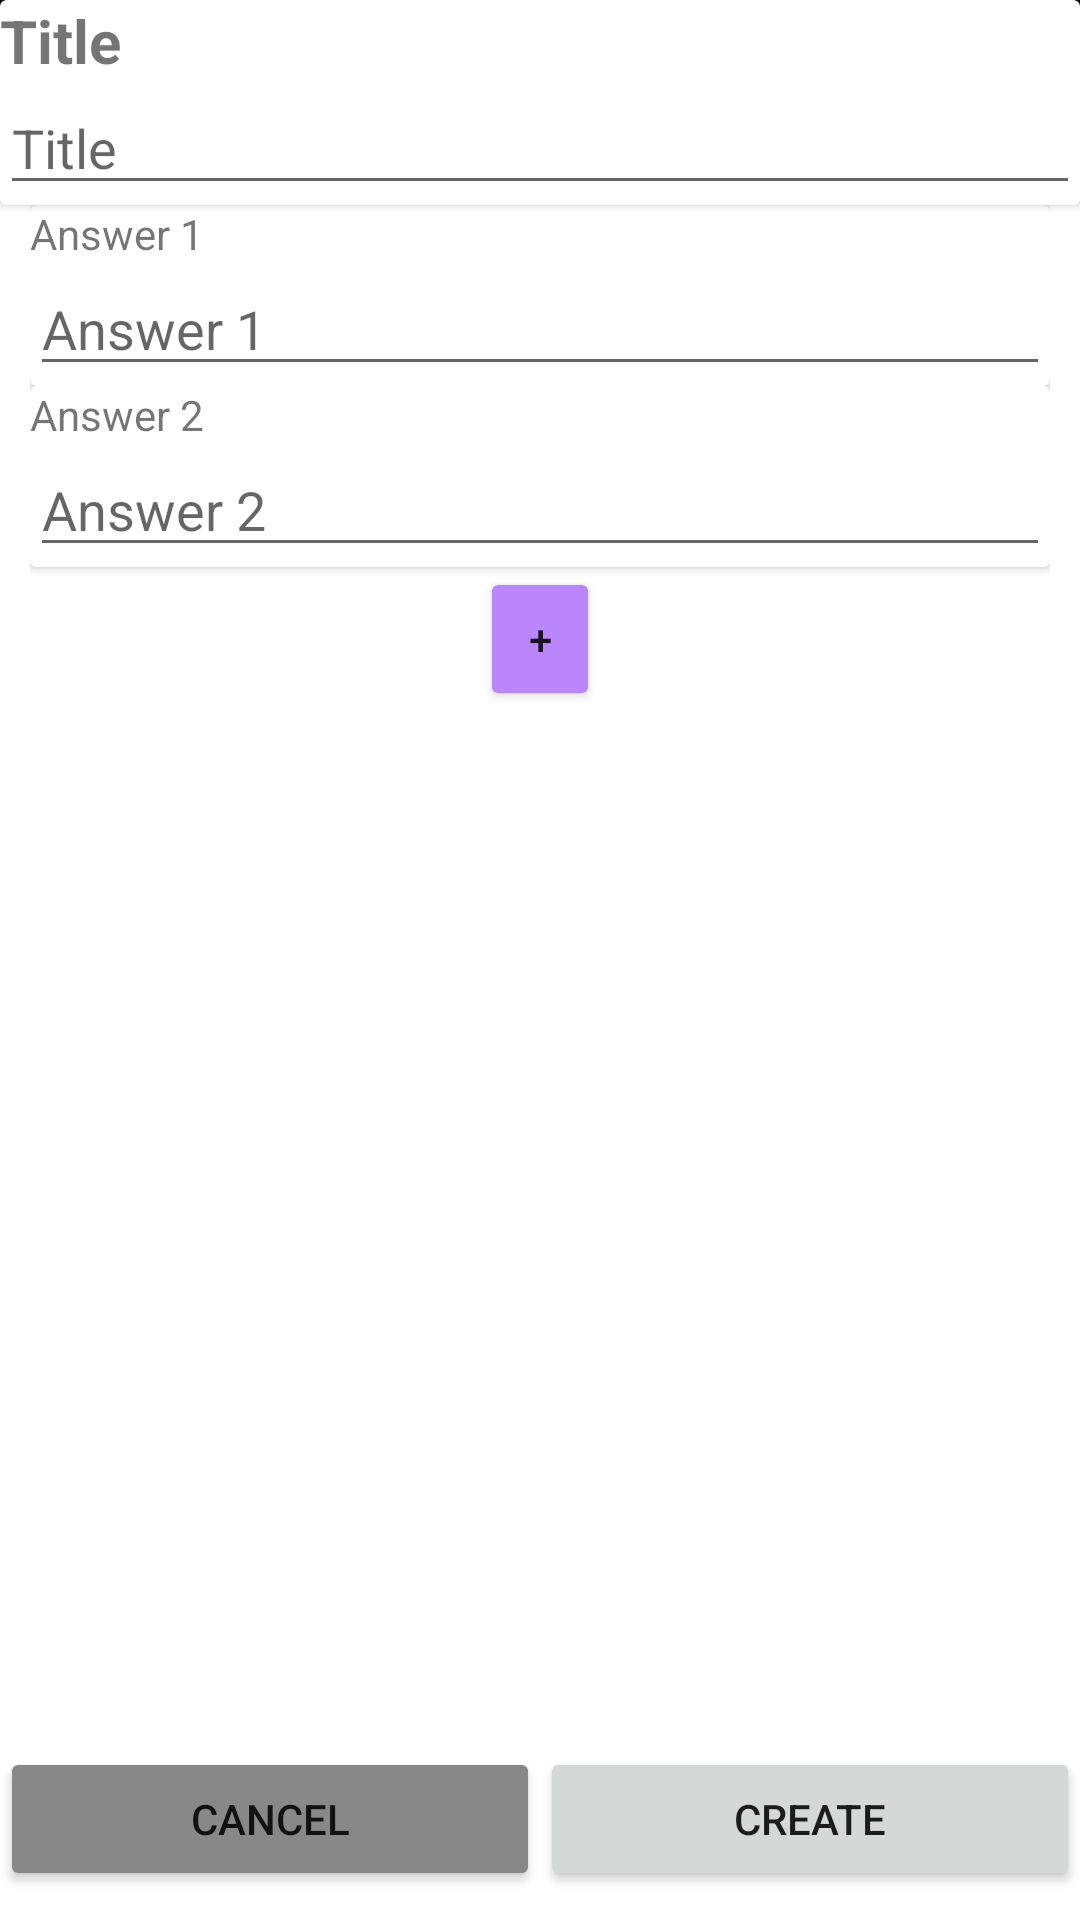

Produce the Android XML layout that renders to this screen, including the resource entries it uses.
<!-- AndroidManifest.xml: application theme Theme.MobServApp -->
<!-- res/layout/fragment_dashboard.xml -->
<?xml version="1.0" encoding="utf-8"?>
<androidx.constraintlayout.widget.ConstraintLayout xmlns:android="http://schemas.android.com/apk/res/android"
    xmlns:app="http://schemas.android.com/apk/res-auto"
    xmlns:tools="http://schemas.android.com/tools"
    android:layout_width="match_parent"
    android:layout_height="match_parent"
    tools:context=".ui.dashboard.DashboardFragment">

    <androidx.appcompat.widget.Toolbar
        android:id="@+id/toolbar"
        android:layout_width="match_parent"
        android:layout_height="wrap_content"
        android:background="@color/black"
        android:minHeight="?attr/actionBarSize"
        android:theme="?attr/actionBarTheme"
        app:layout_constraintEnd_toEndOf="parent"
        app:title="Hello">

        <Button
            android:layout_width="100dp"
            android:layout_height="50dp"
            android:text="HELLO BUTTON"
            android:layout_marginRight="20dp"
            android:layout_gravity="right">

        </Button>
    </androidx.appcompat.widget.Toolbar>

    <LinearLayout
        android:layout_width="match_parent"
        android:layout_height="match_parent"
        android:orientation="vertical">

        <androidx.cardview.widget.CardView
            android:layout_width="match_parent"
            android:layout_height="wrap_content">

            <LinearLayout
                android:layout_width="match_parent"
                android:layout_height="match_parent"
                android:orientation="vertical">

                <TextView
                    android:id="@+id/titleText"
                    android:layout_width="match_parent"
                    android:layout_height="wrap_content"
                    android:text="Title"
                    android:textSize="20sp"
                    android:textStyle="bold" />

                <EditText
                    android:id="@+id/titleTextField"
                    android:layout_width="match_parent"
                    android:layout_height="wrap_content"
                    android:ems="10"
                    android:hint="Title"
                    android:inputType="text" />
            </LinearLayout>

        </androidx.cardview.widget.CardView>

        <ScrollView
            android:id="@+id/scrollView"
            android:layout_width="match_parent"
            android:layout_height="514dp">

            <LinearLayout
                android:id="@+id/answersList"
                android:layout_width="match_parent"
                android:layout_height="wrap_content"
                android:layout_marginStart="10dp"
                android:layout_marginEnd="10dp"
                android:orientation="vertical">

                <androidx.cardview.widget.CardView
                    android:layout_width="match_parent"
                    android:layout_height="match_parent">

                    <LinearLayout
                        android:layout_width="match_parent"
                        android:layout_height="match_parent"
                        android:orientation="vertical">

                        <TextView
                            android:id="@+id/textView2"
                            android:layout_width="match_parent"
                            android:layout_height="wrap_content"
                            android:text="Answer 1" />

                        <EditText
                            android:id="@+id/answer1Field"
                            android:layout_width="match_parent"
                            android:layout_height="wrap_content"
                            android:ems="10"
                            android:hint="Answer 1"
                            android:inputType="text" />
                    </LinearLayout>

                </androidx.cardview.widget.CardView>

                <androidx.cardview.widget.CardView
                    android:layout_width="match_parent"
                    android:layout_height="match_parent">

                    <LinearLayout
                        android:layout_width="match_parent"
                        android:layout_height="match_parent"
                        android:orientation="vertical">

                        <TextView
                            android:id="@+id/textView3"
                            android:layout_width="match_parent"
                            android:layout_height="wrap_content"
                            android:text="Answer 2" />

                        <EditText
                            android:id="@+id/answer2Field"
                            android:layout_width="match_parent"
                            android:layout_height="wrap_content"
                            android:ems="10"
                            android:hint="Answer 2"
                            android:inputType="text" />
                    </LinearLayout>
                </androidx.cardview.widget.CardView>

                <Button
                    android:id="@+id/addAnswersButton"
                    android:layout_width="40dp"
                    android:layout_height="wrap_content"
                    android:layout_gravity="center"
                    android:backgroundTint="@color/purple_200"
                    android:text="+" />

            </LinearLayout>
        </ScrollView>

        <LinearLayout
            android:layout_width="match_parent"
            android:layout_height="match_parent"
            android:orientation="horizontal">

            <Button
                android:id="@+id/cancelPollCreateButton"
                android:layout_width="wrap_content"
                android:layout_height="wrap_content"
                android:layout_weight="1"
                android:backgroundTint="@color/gray"
                android:text="Cancel" />

            <Button
                android:id="@+id/createPollButton"
                android:layout_width="wrap_content"
                android:layout_height="wrap_content"
                android:layout_weight="1"
                android:text="Create" />
        </LinearLayout>
    </LinearLayout>

</androidx.constraintlayout.widget.ConstraintLayout>
<!-- resources referenced by this layout -->
<resources>
  <color name="black">#FF000000</color>
  <color name="gray">#888888</color>
  <style name="Theme.MobServApp" parent="Theme.MaterialComponents.DayNight.DarkActionBar">
          
          <item name="colorPrimary">@color/purple_500</item>
          <item name="colorPrimaryVariant">@color/purple_700</item>
          <item name="colorOnPrimary">@color/white</item>
          
          <item name="colorSecondary">@color/teal_200</item>
          <item name="colorSecondaryVariant">@color/teal_700</item>
          <item name="colorOnSecondary">@color/black</item>
          
          <item name="android:statusBarColor">?attr/colorPrimaryVariant</item>
          
      </style>
  <color name="purple_700">#FF3700B3</color>
  <color name="white">#FFFFFFFF</color>
  <color name="teal_200">#FF03DAC5</color>
  <color name="teal_700">#FF018786</color>
  <!-- not gathered from this repository: default colours our renderer supplied (Android Studio template values) -->
  <color name="purple_200">#FFBB86FC</color>
  <color name="purple_500">#FF6200EE</color>
</resources>
